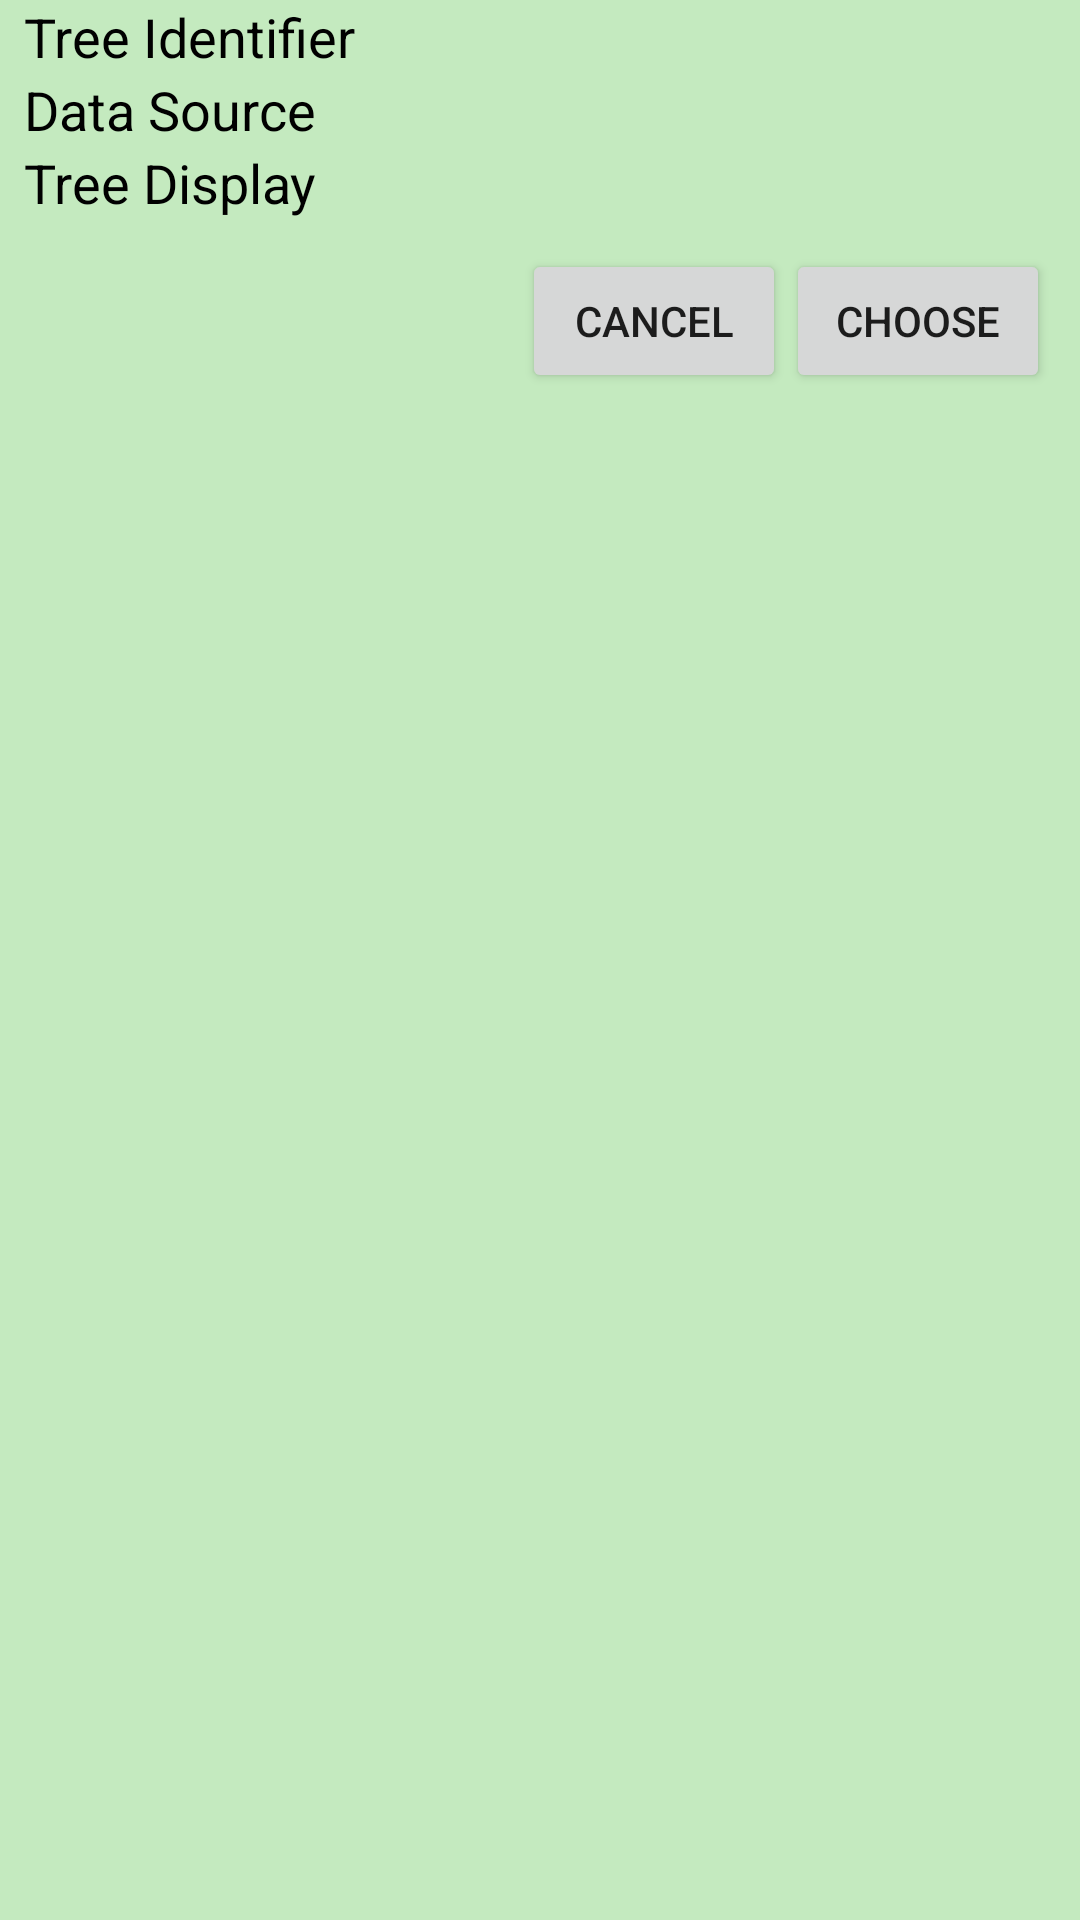

Android layout source for this screen:
<!-- AndroidManifest.xml: application theme AppTheme -->
<!-- res/layout/add_method_dialog.xml -->
<?xml version="1.0" encoding="utf-8"?>
<LinearLayout xmlns:android="http://schemas.android.com/apk/res/android"
    android:layout_width="match_parent"
    android:layout_height="match_parent"
    android:orientation="vertical"
    >

        <TextView
            android:id="@+id/addTreeIdentifier"
           android:layout_width="match_parent"
           android:layout_height="wrap_content"
            android:layout_marginStart="8dp"
            android:text="Tree Identifier"
            android:textSize="18sp"
            android:textColor="@android:color/black" />

        <RadioGroup
            android:id="@+id/add_tree_id_list"
            android:layout_width="wrap_content"
            android:layout_height="wrap_content"
            android:layout_marginLeft="@dimen/add_method_list_margin"
            android:layout_marginRight="@dimen/add_method_list_margin"
            />

        <TextView
            android:id="@+id/add_tree_id_description"
            android:layout_width="wrap_content"
            android:layout_height="wrap_content"
            android:visibility="gone"
            />

    <TextView
        android:id="@+id/addDataSourceIdentifier"
        android:layout_width="match_parent"
        android:layout_height="wrap_content"
        android:text="Data Source"
        android:layout_marginStart="8dp"
        android:textSize="18sp"
        android:textColor="@android:color/black"/>

        <LinearLayout
            android:id="@+id/add_data_source_list"
            android:layout_width="wrap_content"
            android:layout_height="wrap_content"
            android:orientation="vertical"
            android:layout_marginLeft="@dimen/add_method_list_margin"
            android:layout_marginRight="@dimen/add_method_list_margin"
            >
        </LinearLayout>

        <TextView
            android:id="@+id/add_data_source_description"
            android:layout_width="wrap_content"
            android:layout_height="wrap_content"
            android:visibility="gone"
            />

        <TextView
            android:id="@+id/addTreeDisplay"
            android:layout_width="match_parent"
            android:layout_height="wrap_content"
            android:text="Tree Display"
            android:textSize="18sp"
            android:layout_marginStart="8dp"
            android:textColor="@android:color/black"/>

        <RadioGroup
            android:id="@+id/add_tree_display_list"
            android:layout_width="wrap_content"
            android:layout_height="wrap_content"
            android:layout_marginLeft="@dimen/add_method_list_margin"
            android:layout_marginRight="@dimen/add_method_list_margin"
            >
        </RadioGroup>

        <TextView
            android:id="@+id/add_tree_display_description"
            android:layout_width="wrap_content"
            android:layout_height="wrap_content"
            android:visibility="gone"
            />


    <LinearLayout
        android:id="@+id/new_tree_id_button_container"
        android:orientation="horizontal"
        android:layout_width="fill_parent"
        android:layout_height="fill_parent"
        android:padding="10dp"
        android:gravity="right"
        >
        <Button
            android:id="@+id/add_method_cancel_button"
            android:text="Cancel"
            android:layout_width="wrap_content"
            android:layout_height="wrap_content"
            android:padding="10dp">
        </Button>
        <Button
            android:id="@+id/add_method_choose_button"
            android:text="Choose"
            android:layout_width="wrap_content"
            android:layout_height="wrap_content"
            android:padding="10dp">
        </Button>
    </LinearLayout>

</LinearLayout>
<!-- resources referenced by this layout -->
<resources>
  <dimen name="add_method_list_margin">16dp</dimen>
  <style name="AppTheme" parent="Theme.AppCompat.Light.DarkActionBar">
          
          <item name="colorPrimary">@color/colorPrimary</item>
          <item name="colorPrimaryDark">@color/colorPrimaryDark</item>
          <item name="colorAccent">@color/altColorPrimaryDark</item>
          <item name="android:colorBackground">@color/appBackground</item>
          <item name="windowActionBar">false</item>
          <item name="windowNoTitle">true</item>
          <item name="android:textColorLink">#0050e6</item>
      </style>
  <color name="colorPrimary">#10AA00</color>
  <color name="colorPrimaryDark">#003300</color>
  <color name="altColorPrimaryDark">#000694</color>
  <color name="appBackground">#C4EABF </color>
</resources>
